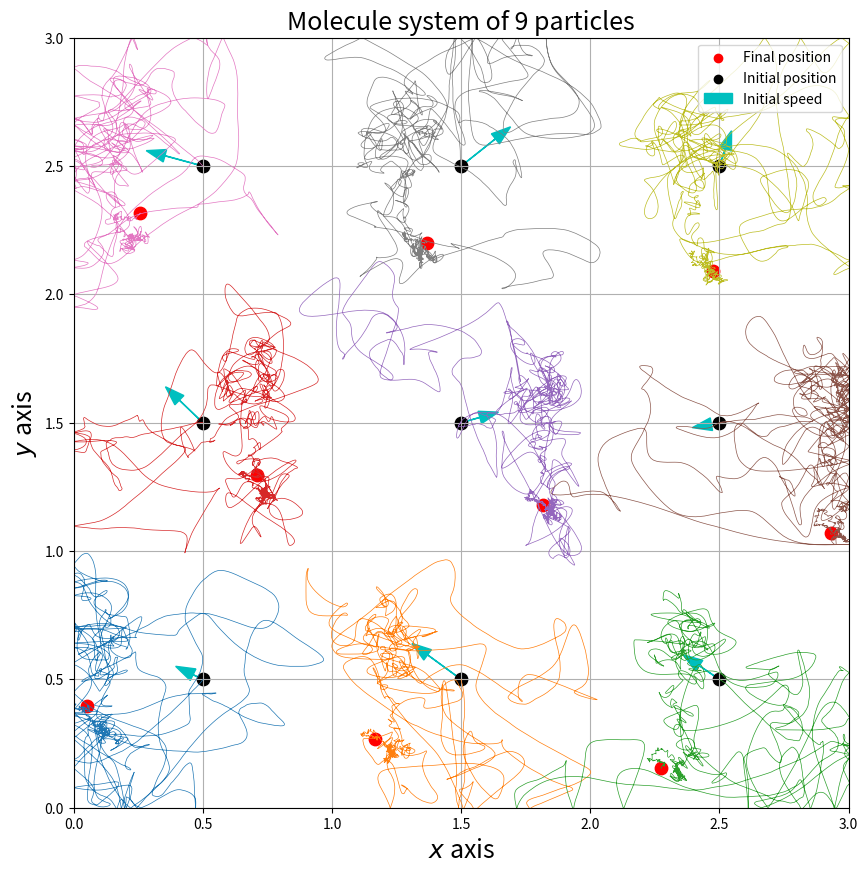
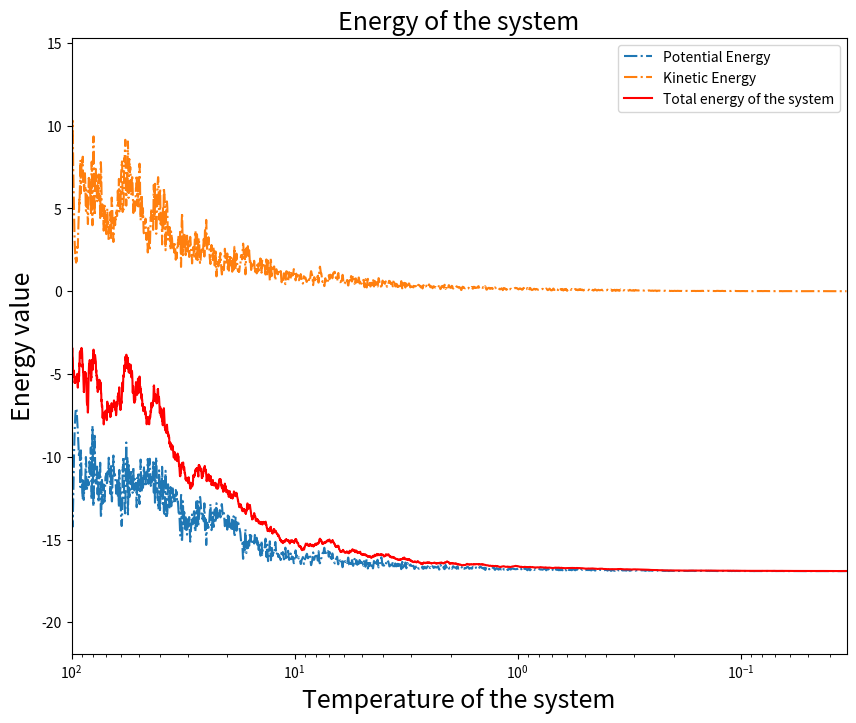
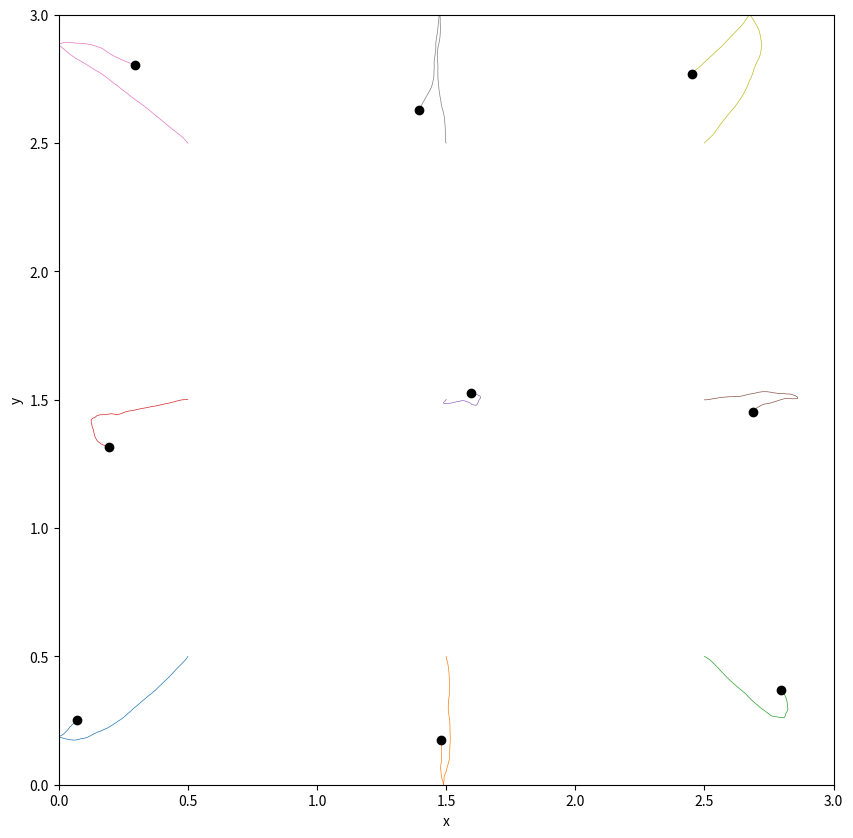

The matplotlib source for these figures, in order: (Note: this script raises an exception after producing the figures.)
# -*- coding: utf-8 -*-
"""
Created on Wed Dec  9 14:09:09 2020

@author: rundo
"""
#%% Please only run this cell to not generate an animation!
import numpy as np
from matplotlib import pyplot as plt
from numpy import random
from matplotlib import animation

def f(x, y, vx, vy, gamma, kB, T, N):
    #Function to calculate force with random process
    
    fx = np.zeros(N, float)
    fy = np.zeros(N, float)
    for i in range(len(x)):
        #viscosity
        fx[i] -= gamma * vx[i]
        fy[i] -= gamma * vy[i]
        
        #random process here
        rx, ry = gauss(1)
        fx[i] += np.sqrt(2*gamma*kB*T) * rx
        fy[i] += np.sqrt(2*gamma*kB*T) * ry
        
        #apply lennard-jones potential
        for j in range(len(x)):
            if i != j:
                dx = x[i] - x[j]
                dy = y[i] - y[j]
                temp = 48/((dx**2 + dy**2)**7) - 24/((dx**2 + dy**2)**4)
                fx[i] += temp * dx
                fy[i] += temp * dy
                
    return fx, fy


def f_d(x, y, vx, vy, gamma, N):
    #Function to calculate force without random process
    fx = np.zeros(N, float)
    fy = np.zeros(N, float)
    for i in range(len(x)):
        #viscosity
        fx[i] -= gamma * vx[i]
        fy[i] -= gamma * vy[i]
        #apply lennard-jones potential
        for j in range(len(x)):
            if i != j:
                dx = x[i] - x[j]
                dy = y[i] - y[j]
                temp = 48/((dx**2 + dy**2)**7) - 24/((dx**2 + dy**2)**4)
                fx[i] += temp * dx
                fy[i] += temp * dy
                
    return fx, fy

def u(x, y):
    #calculate potential energy
    result = 0
    for i in range(len(x)):
        for j in range(len(y)):
            if i != j:
                dx = x[i] - x[j]
                dy = y[i] - y[j]
                result += 4/(dx**2 + dy**2)**6 - 4/(dx**2 + dy**2)**3
                
                
    return result/2

   
def k_energy(vx, vy):
    #kinetic energy 
    result = 0
    for i in range(len(vx)):
        result += 0.5 * vx[i]**2
        result += 0.5 * vy[i]**2
        
    return result

def gauss(sigma):
    #2-D gauss random numbers
    r = np.sqrt(-2*sigma*sigma*np.log(1-random.random()))
    theta = 2*np.pi*random.random()
    x = r*np.cos(theta)
    y = r*np.sin(theta)
    
    return x, y

def avg_distance(x, y):
    #calculate the average distances between particles and their closest 2 neighbours
    all_dis = []
    for i in range(len(x)):
        dis = []
        for j in range(len(x)):
            if i != j:
                dx = x[i] - x[j]
                dy = y[i] - y[j]
                dis.append(np.sqrt(dx**2+dy**2))
        dis = np.sort(dis)
        all_dis.append(dis[0])
        all_dis.append(dis[1])
    
    return np.average(all_dis)

#set constants
N = 9   #please only use square numbers 1, 4, 9, 16, 25...
Lx = np.sqrt(N)
Ly = np.sqrt(N)
gamma = 0.25
kB = 1
Tmax = 100  #starting temperature
T = Tmax
tau = 10



dx = Lx/np.sqrt(N)
dy = Ly/np.sqrt(N)

x_grid = np.arange(dx/2, Lx, dx)
y_grid = np.arange(dy/2, Ly, dy)

xx_grid, yy_grid = np.meshgrid(x_grid, y_grid)

x_initial = xx_grid.flatten()
y_initial = yy_grid.flatten()

x_points = []
y_points = []

for i in range(0, N):
    x_points.append([])
    x_points[i].append(x_initial[i])
    y_points.append([])
    y_points[i].append(y_initial[i])


#set time steps
h = 0.01
tpoints = np.arange(0, 80, h)


#regular verlet method setup
vx = random.rand(N)-0.5
vy = random.rand(N)-0.5

vx_initial = np.copy(vx)
vy_initial = np.copy(vy)

vx_half = np.zeros(N, float)
vy_half = np.zeros(N, float)

x = np.zeros(N, float)
y = np.zeros(N, float)


dvx, dvy = f(x_initial, y_initial, vx, vy, gamma, kB, T, N)
for i in range(N):
    vx_half[i] += 0.5 * h * dvx[i]
    vy_half[i] += 0.5 * h * dvy[i]
    x[i] = x_points[i][-1]
    y[i] = y_points[i][-1]
    

#initiate energy arrays
uenergy = []
kenergy = []
T_trace = []   

totalE = u(x, y) + k_energy(vx, vy)

#modified Verlet method iteration
for t in tpoints:
    
    T = Tmax * np.exp(-t/tau)       #cooling
    
    #Box boundary conditions
    for i in range(N):
        
        if x[i] >= Lx:
            x[i] = Lx
            vx[i] *= -1
            vx_half[i] *= -1
        elif x[i] <= 0:
            x[i] = 0
            vx[i] *= -1
            vx_half[i] *= -1
            
        if y[i] >= Ly:
            y[i] = Ly
            vy[i] *= -1
            vy_half[i] *= -1
        elif y[i] <= 0:
            y[i] = 0 
            vy[i] *= -1
            vy_half[i] *= -1
        
        x[i] += h * vx_half[i]
        y[i] += h * vy_half[i]
        
        x_points[i].append(x[i])
        y_points[i].append(y[i])
    
    

    kx, ky = f(x, y, vx_half, vy_half, gamma, kB, T, N)
    kx *= h
    ky *= h
    

    vx = vx_half + 0.5 * kx
    vy = vy_half + 0.5 * ky
    
    #Markov chain method
    old_totalE = totalE
    U = u(x, y)
    K = k_energy(vx, vy)
    #calculate total energy at each step
    totalE = U + K
    delta = totalE - old_totalE
    
    #revoke a random precess
    if random.random() > np.exp(-delta/(kB*T)):

        vx = vx_half - 0.5 * kx
        vy = vy_half - 0.5 * ky
        

        kx, ky = f_d(x, y, vx_half, vy_half, gamma, N)
        kx *= h
        ky *= h
        

        vx = vx_half + 0.5*kx
        vy = vy_half + 0.5*ky
        U = u(x, y)
        K = k_energy(vx, vy)
        #calculate total energy at each step
        totalE = U + K
        



    vx_half += kx
    vy_half += ky
    
        
        
    #caculate kinetic and potential energy for each step
    uenergy.append(U)
    kenergy.append(K)
    T_trace.append(T)



total = []
for i in range(len(uenergy)):
    total.append(uenergy[i]+kenergy[i])



#plotting
plt.figure(figsize = (10, 10))
sty = [None, None,None,None,None,None,None,None,None,'-.','-.','-.','-.','-.','-.','-.']
for i in range(N):
    plt.plot(x_points[i], y_points[i], linewidth=0.5)       #if you dont want trajectory
                                                            #comment out this line
    plt.scatter(x_points[i][-1], y_points[i][-1], c='r', s = 80)
    plt.arrow(x_initial[i], y_initial[i], vx_initial[i]*0.3, vy_initial[i]*0.3, color = 'c', head_width = 0.05)
    
plt.axis([0, np.sqrt(N), 0, np.sqrt(N)])
plt.scatter(x_initial, y_initial, c='k', s = 80)
plt.scatter(-10, -10, c='r', label='Final position')
plt.scatter(-10, -10, c='k', label='Initial position')
plt.arrow(-10, -10, 0.3, 0.3, color = 'c', head_width = 0.001, label='Initial speed')
plt.xlabel('$x$ axis', fontsize = 18)
plt.ylabel('$y$ axis', fontsize = 18)
plt.grid(True)
plt.title('Molecule system of %i particles'%N, fontsize = 18)
plt.legend()
plt.show()

plt.figure(figsize = (10, 8))
plt.plot(T_trace, uenergy, label = 'Potential Energy', linestyle = '-.')
plt.plot(T_trace, kenergy, label = 'Kinetic Energy', linestyle = '-.')
plt.plot(T_trace, total, label = 'Total energy of the system', color = 'r')
plt.axis([max(T_trace), min(T_trace), min(total)-5, max(kenergy)+5])
plt.semilogx()
plt.xlabel('Temperature of the system', fontsize = 18)
plt.ylabel('Energy value', fontsize = 18)
plt.title('Energy of the system', fontsize = 18)
plt.legend()
plt.show()

print('Average distance between particles:')
print(avg_distance(x, y))


#%% Animation code
fig = plt.figure(figsize = (10,10))
ax1 = plt.axes(xlim=(0, np.sqrt(N)), ylim=(0,np.sqrt(N)))
plt.xlabel('x')
plt.ylabel('y')

lines = []
points = []

for index in range(N):
    lobj = ax1.plot([], [], lw=0.5)[0]
    lines.append(lobj)
    lobj = ax1.plot([], [], 'ko')[0]
    points.append(lobj)


def init():
    for line in lines:
        line.set_data([],[])
        
    for point in points:
        point.set_data([],[])
    return lines, points


def animate(i):
    for n in range(N):
        lines[n].set_data(x_points[n][:i], y_points[n][:i])
        points[n].set_data(x_points[n][i-1:i], y_points[n][i-1:i])
    return lines, points

anim = animation.FuncAnimation(fig, animate, init_func=init,
                               frames=80, interval=100, blit=False)

anim.save('xsda.mp4', fps=30)

plt.show()
    
    